Run: headless pygame with SDL's dummy video driver; simulated clock (each Clock.tick advances the game by its frame time, no real sleeping); random seed 0; keys injected as events and as key.get_pressed() state; no mouse input.
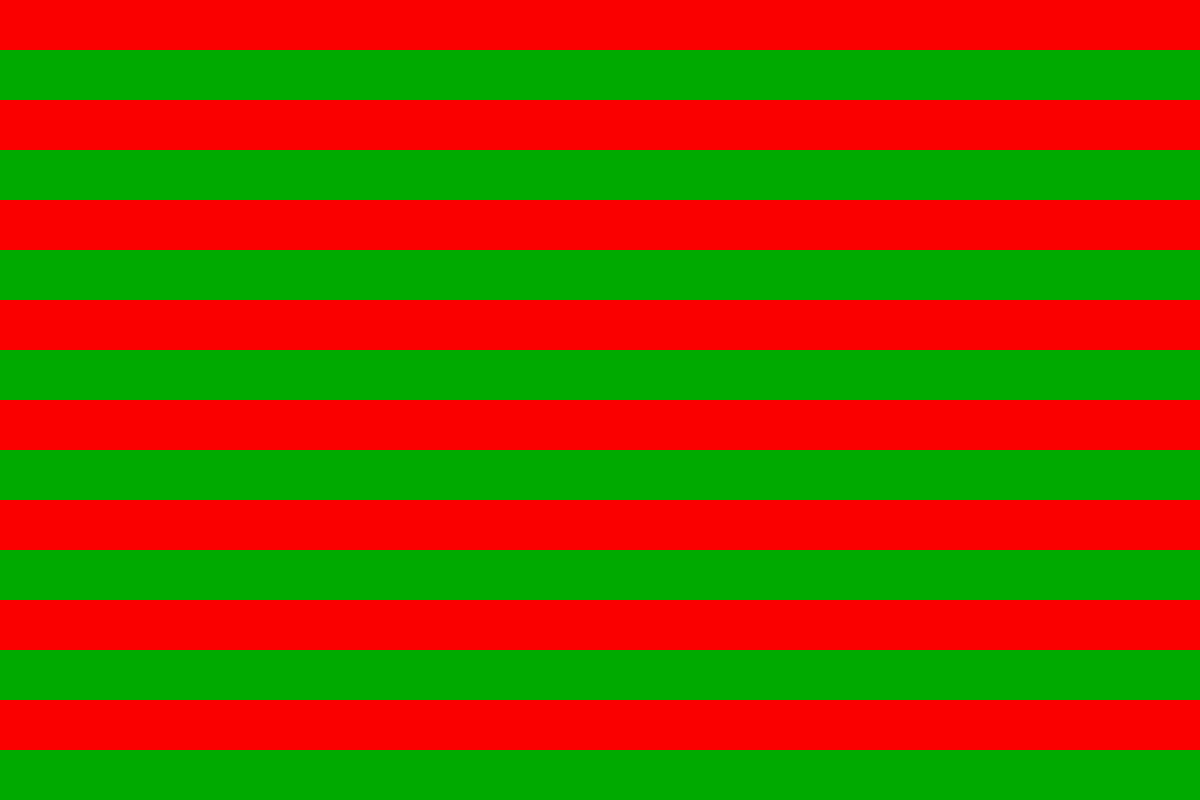
Frame 1 of 4 · flips 1–60 · no input
Frame 2 of 4 · flips 61–180 · tapped SPACE, RETURN · held RIGHT (→), D · screen unchanged from frame 1, image omitted
Frame 3 of 4 · flips 181–300 · held DOWN (↓), S · screen unchanged from frame 2, image omitted
Frame 4 of 4 · flips 301–420 · held LEFT (←), A, UP (↑), W · screen unchanged from frame 3, image omitted

The pygame program that drew these frames:

import pygame


def main():
    shape = width, height = (1200, 800)
    pygame.init()
    screen = pygame.display.set_mode(shape)
    running = True
    clock = pygame.time.Clock()
    while running:
        clock.tick(40)
        for event in pygame.event.get():
            if event.type == pygame.QUIT:
                running = False
        screen.fill((0, 170, 0))
        for y in range(0, 1000, 100):
            pygame.draw.rect(screen, (250, 0, 0), ((0, y), (width, 50)))
        pygame.display.update()
    pygame.quit()


if __name__ == "__main__":
    main()
